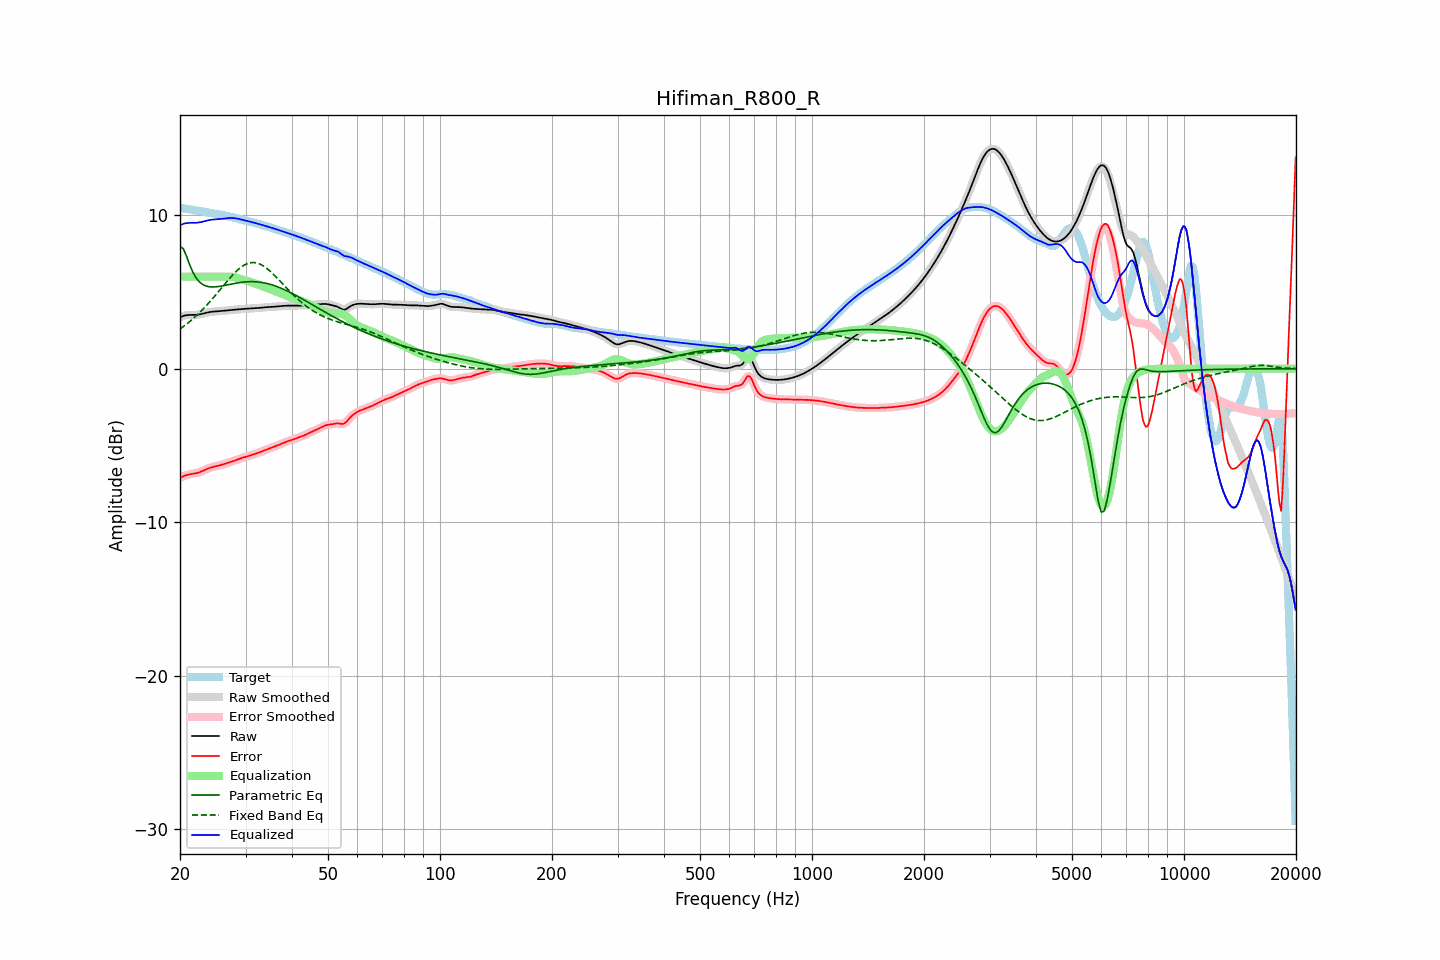

The file beside this chart, header and first rows:
frequency, raw, error, smoothed, error_smoothed, equalization, parametric_eq, fixed_band_eq, equalized_raw, equalized_smoothed, target
20.00, 3.35, -7.13, 3.35, -7.13, 6.00, 7.97, 2.59, 9.35, 9.35, 10.48
20.20, 3.40, -7.07, 3.40, -7.07, 6.00, 7.90, 2.66, 9.40, 9.40, 10.46
20.40, 3.43, -7.01, 3.44, -7.01, 6.00, 7.83, 2.74, 9.43, 9.44, 10.45
20.61, 3.47, -6.97, 3.46, -6.97, 6.00, 7.59, 2.82, 9.47, 9.46, 10.43
20.81, 3.49, -6.93, 3.49, -6.93, 6.00, 7.35, 2.90, 9.49, 9.49, 10.42
21.02, 3.50, -6.90, 3.50, -6.90, 6.00, 7.06, 2.98, 9.50, 9.50, 10.40
21.23, 3.50, -6.88, 3.50, -6.88, 6.00, 6.78, 3.07, 9.50, 9.50, 10.38
21.44, 3.50, -6.86, 3.50, -6.86, 6.00, 6.53, 3.16, 9.50, 9.50, 10.37
21.66, 3.50, -6.85, 3.50, -6.85, 6.00, 6.29, 3.25, 9.50, 9.50, 10.35
21.87, 3.50, -6.83, 3.51, -6.83, 6.00, 6.10, 3.34, 9.50, 9.51, 10.34
22.09, 3.51, -6.81, 3.51, -6.81, 6.00, 5.92, 3.44, 9.51, 9.51, 10.32
22.31, 3.52, -6.79, 3.52, -6.79, 6.00, 5.79, 3.54, 9.52, 9.52, 10.31
22.54, 3.53, -6.75, 3.54, -6.75, 6.00, 5.66, 3.64, 9.53, 9.54, 10.29
22.76, 3.56, -6.71, 3.56, -6.71, 6.00, 5.58, 3.74, 9.56, 9.56, 10.27
22.99, 3.58, -6.67, 3.58, -6.67, 6.00, 5.50, 3.85, 9.58, 9.58, 10.25
23.22, 3.61, -6.62, 3.61, -6.62, 6.00, 5.44, 3.96, 9.61, 9.61, 10.23
23.45, 3.63, -6.57, 3.63, -6.57, 6.00, 5.40, 4.07, 9.63, 9.63, 10.20
23.69, 3.66, -6.52, 3.66, -6.52, 6.00, 5.37, 4.18, 9.66, 9.66, 10.18
23.92, 3.68, -6.48, 3.68, -6.48, 6.00, 5.34, 4.30, 9.68, 9.68, 10.16
24.16, 3.70, -6.44, 3.70, -6.45, 6.00, 5.33, 4.42, 9.70, 9.70, 10.14
24.40, 3.71, -6.41, 3.71, -6.42, 6.00, 5.33, 4.54, 9.71, 9.71, 10.13
24.65, 3.72, -6.39, 3.72, -6.39, 6.00, 5.33, 4.66, 9.72, 9.72, 10.11
24.89, 3.73, -6.37, 3.73, -6.37, 6.00, 5.33, 4.78, 9.73, 9.73, 10.10
25.14, 3.74, -6.34, 3.74, -6.34, 6.00, 5.34, 4.91, 9.74, 9.74, 10.08
25.39, 3.75, -6.32, 3.75, -6.32, 6.00, 5.35, 5.03, 9.75, 9.75, 10.06
25.65, 3.75, -6.29, 3.75, -6.29, 6.00, 5.37, 5.16, 9.75, 9.75, 10.04
25.91, 3.76, -6.26, 3.76, -6.26, 6.00, 5.39, 5.29, 9.76, 9.76, 10.02
26.16, 3.77, -6.23, 3.77, -6.23, 6.00, 5.41, 5.41, 9.77, 9.77, 10.00
26.43, 3.78, -6.19, 3.78, -6.19, 6.00, 5.43, 5.54, 9.79, 9.79, 9.98
26.69, 3.80, -6.16, 3.80, -6.16, 6.01, 5.45, 5.66, 9.80, 9.80, 9.96
26.96, 3.81, -6.13, 3.81, -6.13, 6.01, 5.47, 5.79, 9.81, 9.81, 9.93
27.23, 3.82, -6.09, 3.82, -6.09, 6.00, 5.49, 5.91, 9.82, 9.82, 9.91
27.50, 3.83, -6.06, 3.83, -6.06, 6.00, 5.52, 6.02, 9.82, 9.82, 9.89
27.77, 3.84, -6.02, 3.84, -6.02, 5.98, 5.54, 6.14, 9.82, 9.82, 9.86
28.05, 3.85, -5.99, 3.85, -5.99, 5.96, 5.56, 6.25, 9.81, 9.81, 9.83
28.33, 3.86, -5.95, 3.86, -5.95, 5.94, 5.58, 6.35, 9.80, 9.80, 9.80
28.62, 3.87, -5.91, 3.87, -5.91, 5.91, 5.59, 6.45, 9.78, 9.78, 9.77
28.90, 3.87, -5.87, 3.87, -5.87, 5.88, 5.61, 6.53, 9.75, 9.75, 9.74
29.19, 3.88, -5.83, 3.88, -5.83, 5.84, 5.63, 6.62, 9.73, 9.73, 9.72
29.48, 3.89, -5.80, 3.89, -5.80, 5.81, 5.64, 6.69, 9.70, 9.70, 9.69
29.78, 3.90, -5.77, 3.90, -5.77, 5.77, 5.65, 6.76, 9.67, 9.67, 9.67
30.08, 3.91, -5.74, 3.91, -5.74, 5.74, 5.66, 6.81, 9.64, 9.64, 9.65
30.38, 3.91, -5.71, 3.91, -5.71, 5.71, 5.67, 6.85, 9.62, 9.62, 9.62
30.68, 3.92, -5.68, 3.92, -5.68, 5.68, 5.67, 6.88, 9.60, 9.60, 9.60
30.99, 3.93, -5.65, 3.93, -5.65, 5.65, 5.67, 6.91, 9.57, 9.57, 9.57
31.30, 3.93, -5.61, 3.93, -5.61, 5.61, 5.67, 6.92, 9.55, 9.55, 9.55
31.61, 3.94, -5.58, 3.94, -5.58, 5.58, 5.67, 6.92, 9.52, 9.52, 9.52
31.93, 3.94, -5.54, 3.94, -5.54, 5.54, 5.66, 6.90, 9.49, 9.49, 9.49
32.24, 3.95, -5.51, 3.95, -5.51, 5.50, 5.66, 6.88, 9.46, 9.46, 9.46
32.57, 3.96, -5.47, 3.96, -5.47, 5.47, 5.65, 6.85, 9.42, 9.43, 9.43
32.89, 3.97, -5.43, 3.97, -5.43, 5.43, 5.63, 6.80, 9.40, 9.40, 9.40
33.22, 3.98, -5.39, 3.98, -5.39, 5.39, 5.62, 6.75, 9.37, 9.37, 9.37
33.55, 3.99, -5.35, 3.99, -5.35, 5.35, 5.60, 6.69, 9.34, 9.34, 9.34
33.89, 4.00, -5.30, 4.00, -5.30, 5.31, 5.58, 6.61, 9.31, 9.31, 9.31
34.23, 4.01, -5.27, 4.01, -5.27, 5.27, 5.55, 6.54, 9.28, 9.28, 9.28
34.57, 4.02, -5.23, 4.02, -5.23, 5.23, 5.53, 6.45, 9.25, 9.25, 9.24
34.92, 4.02, -5.19, 4.02, -5.19, 5.19, 5.50, 6.36, 9.21, 9.21, 9.21
35.27, 4.03, -5.15, 4.03, -5.15, 5.15, 5.47, 6.26, 9.18, 9.18, 9.18
35.62, 4.03, -5.11, 4.03, -5.11, 5.11, 5.44, 6.16, 9.14, 9.14, 9.15
35.97, 4.04, -5.07, 4.04, -5.07, 5.07, 5.40, 6.06, 9.11, 9.11, 9.11
... 635 more rows
